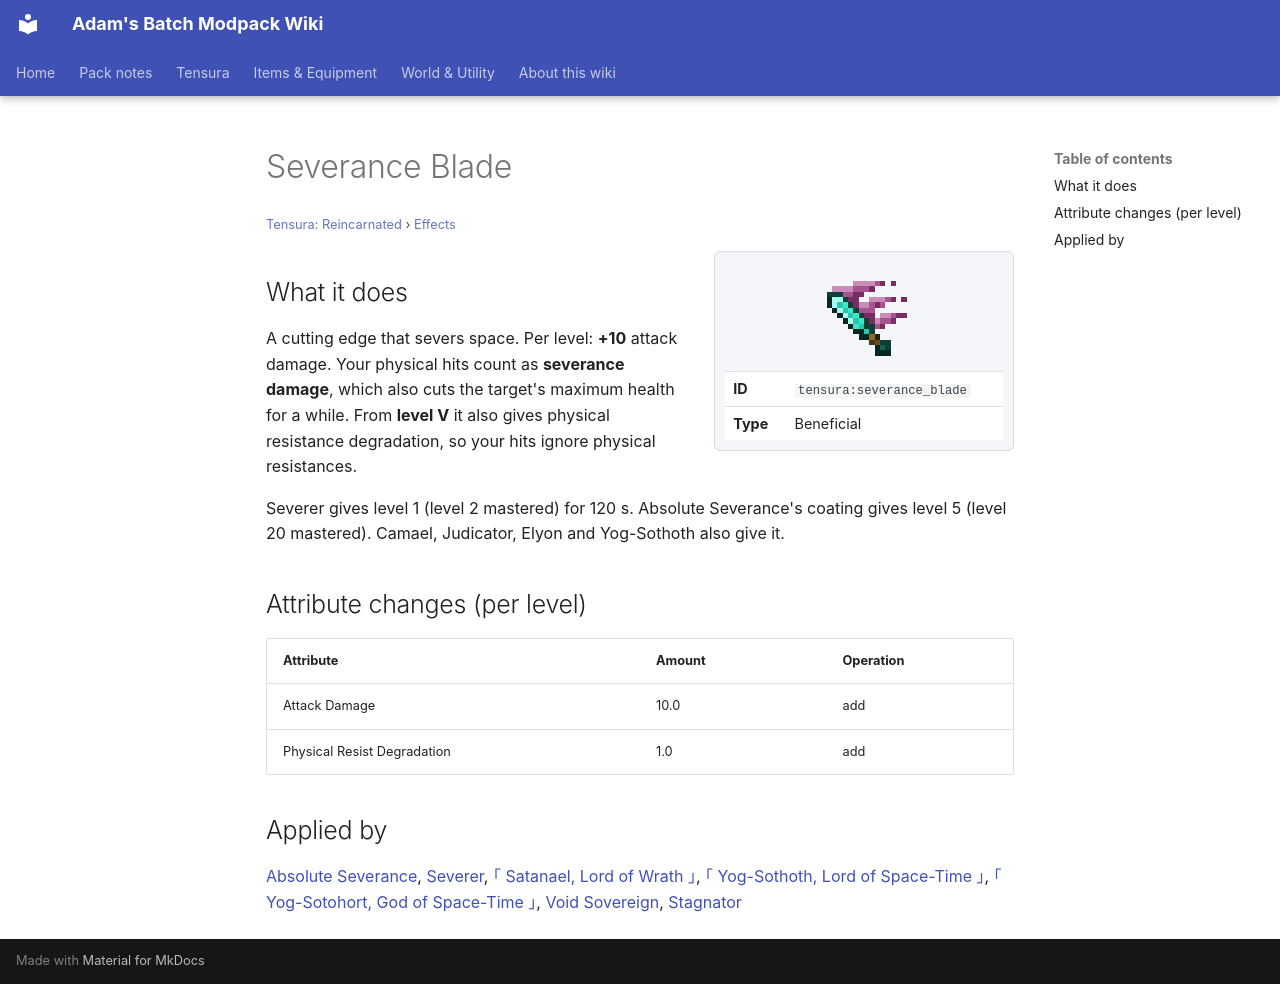

repository: Proteus-Nell/Adams-Batch-MC-Modpack-Wiki · page: tensura-reincarnated/effects/severance-blade/index.html · generator: mkdocs

# Severance Blade

<small>[Tensura: Reincarnated](../index.md) &rsaquo; [Effects](index.md)</small>

<div class="infobox" markdown>

![Severance Blade](../../assets/icons/tensura/effect/severance_blade.png)

| | |
|---|---|
| **ID** | `tensura:severance_blade` |
| **Type** | Beneficial |

</div>

## What it does

A cutting edge that severs space. Per level: **+10** attack damage. Your physical hits count as **severance damage**, which also cuts the target's maximum health for a while. From **level V** it also gives physical resistance degradation, so your hits ignore physical resistances.

Severer gives level 1 (level 2 mastered) for 120 s. Absolute Severance's coating gives level 5 (level 20 mastered). Camael, Judicator, Elyon and Yog-Sothoth also give it.

## Attribute changes (per level)

| Attribute | Amount | Operation |
|---|---|---|
| Attack Damage | 10.0 | add |
| Physical Resist Degradation | 1.0 | add |

## Applied by

[Absolute Severance](../abilities/unique-skills/absolute-severance.md), [Severer](../abilities/unique-skills/severer.md), [｢ Satanael, Lord of Wrath ｣](../../tr-nightmares/abilities/ultimate-skills/satanael.md), [｢ Yog-Sothoth, Lord of Space-Time ｣](../../tr-nightmares/abilities/ultimate-skills/yog-sothoth.md), [｢ Yog-Sotohort, God of Space-Time ｣](../../tr-nightmares/abilities/ultimate-skills/yog-sotohort.md), [Void Sovereign](../../elite-tensura/abilities/ultimate-skills/voidsovereign.md), [Stagnator](../../tensura-mysticism/abilities/unique-skills/stagnator.md)
